Run: headless pygame with SDL's dummy video driver; simulated clock (each Clock.tick advances the game by its frame time, no real sleeping); random seed 0; keys injected as events and as key.get_pressed() state; mouse plan: one left click at the window centre at the start of phase 2, then a move to the lower-right quarter at the start of phase 3.
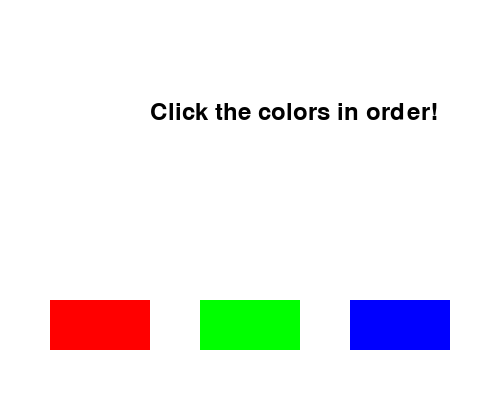
Frame 1 of 4 · flips 1–60 · no input
Frame 2 of 4 · flips 61–180 · clicked the window centre · tapped SPACE, RETURN · held RIGHT (→), D · screen unchanged from frame 1, image omitted
Frame 3 of 4 · flips 181–300 · moved the mouse to the lower-right quarter · held DOWN (↓), S · screen unchanged from frame 2, image omitted
Frame 4 of 4 · flips 301–420 · held LEFT (←), A, UP (↑), W · screen unchanged from frame 3, image omitted

The pygame program that drew these frames:

import pygame
import random
import time

# Initialize Pygame
pygame.init()

# Setup window
screen = pygame.display.set_mode((500, 400))
pygame.display.set_caption("Memory Game - Basic")


font = pygame.font.SysFont(None, 36)
colors = ["RED", "GREEN", "BLUE"]
rgb_colors = {
    "RED": (255, 0, 0),
    "GREEN": (0, 255, 0),
    "BLUE": (0, 0, 255)
}


def draw_text(text, y):
    txt = font.render(text, True, (0, 0, 0))
    screen.blit(txt, (150, y))


def show_sequence(seq):
    for color in seq:
        screen.fill(rgb_colors[color])
        pygame.display.flip()
        time.sleep(0.8)
        screen.fill((255, 255, 255))
        pygame.display.flip()
        time.sleep(0.5)


def main():
    running = True
    sequence = [random.choice(colors) for _ in range(3)]
    user_sequence = []

    screen.fill((255, 255, 255))
    draw_text("Memorize the colors!", 150)
    pygame.display.flip()
    time.sleep(2)

    show_sequence(sequence)

    
    red_button = pygame.Rect(50, 300, 100, 50)
    green_button = pygame.Rect(200, 300, 100, 50)
    blue_button = pygame.Rect(350, 300, 100, 50)

    while running:
        screen.fill((255, 255, 255))
        draw_text("Click the colors in order!", 100)
        pygame.draw.rect(screen, (255, 0, 0), red_button)
        pygame.draw.rect(screen, (0, 255, 0), green_button)
        pygame.draw.rect(screen, (0, 0, 255), blue_button)
        pygame.display.flip()

        for event in pygame.event.get():
            if event.type == pygame.QUIT:
                running = False

            if event.type == pygame.MOUSEBUTTONDOWN:
                pos = pygame.mouse.get_pos()
                if red_button.collidepoint(pos):
                    user_sequence.append("RED")
                elif green_button.collidepoint(pos):
                    user_sequence.append("GREEN")
                elif blue_button.collidepoint(pos):
                    user_sequence.append("BLUE")

                if len(user_sequence) == len(sequence):
                    if user_sequence == sequence:
                        screen.fill((0, 255, 0))
                        draw_text("Correct!", 180)
                    else:
                        screen.fill((255, 0, 0))
                        draw_text("Wrong! Try Again", 180)
                    pygame.display.flip()
                    time.sleep(2)
                    running = False

    pygame.quit()

if __name__ == "__main__":
    main()
